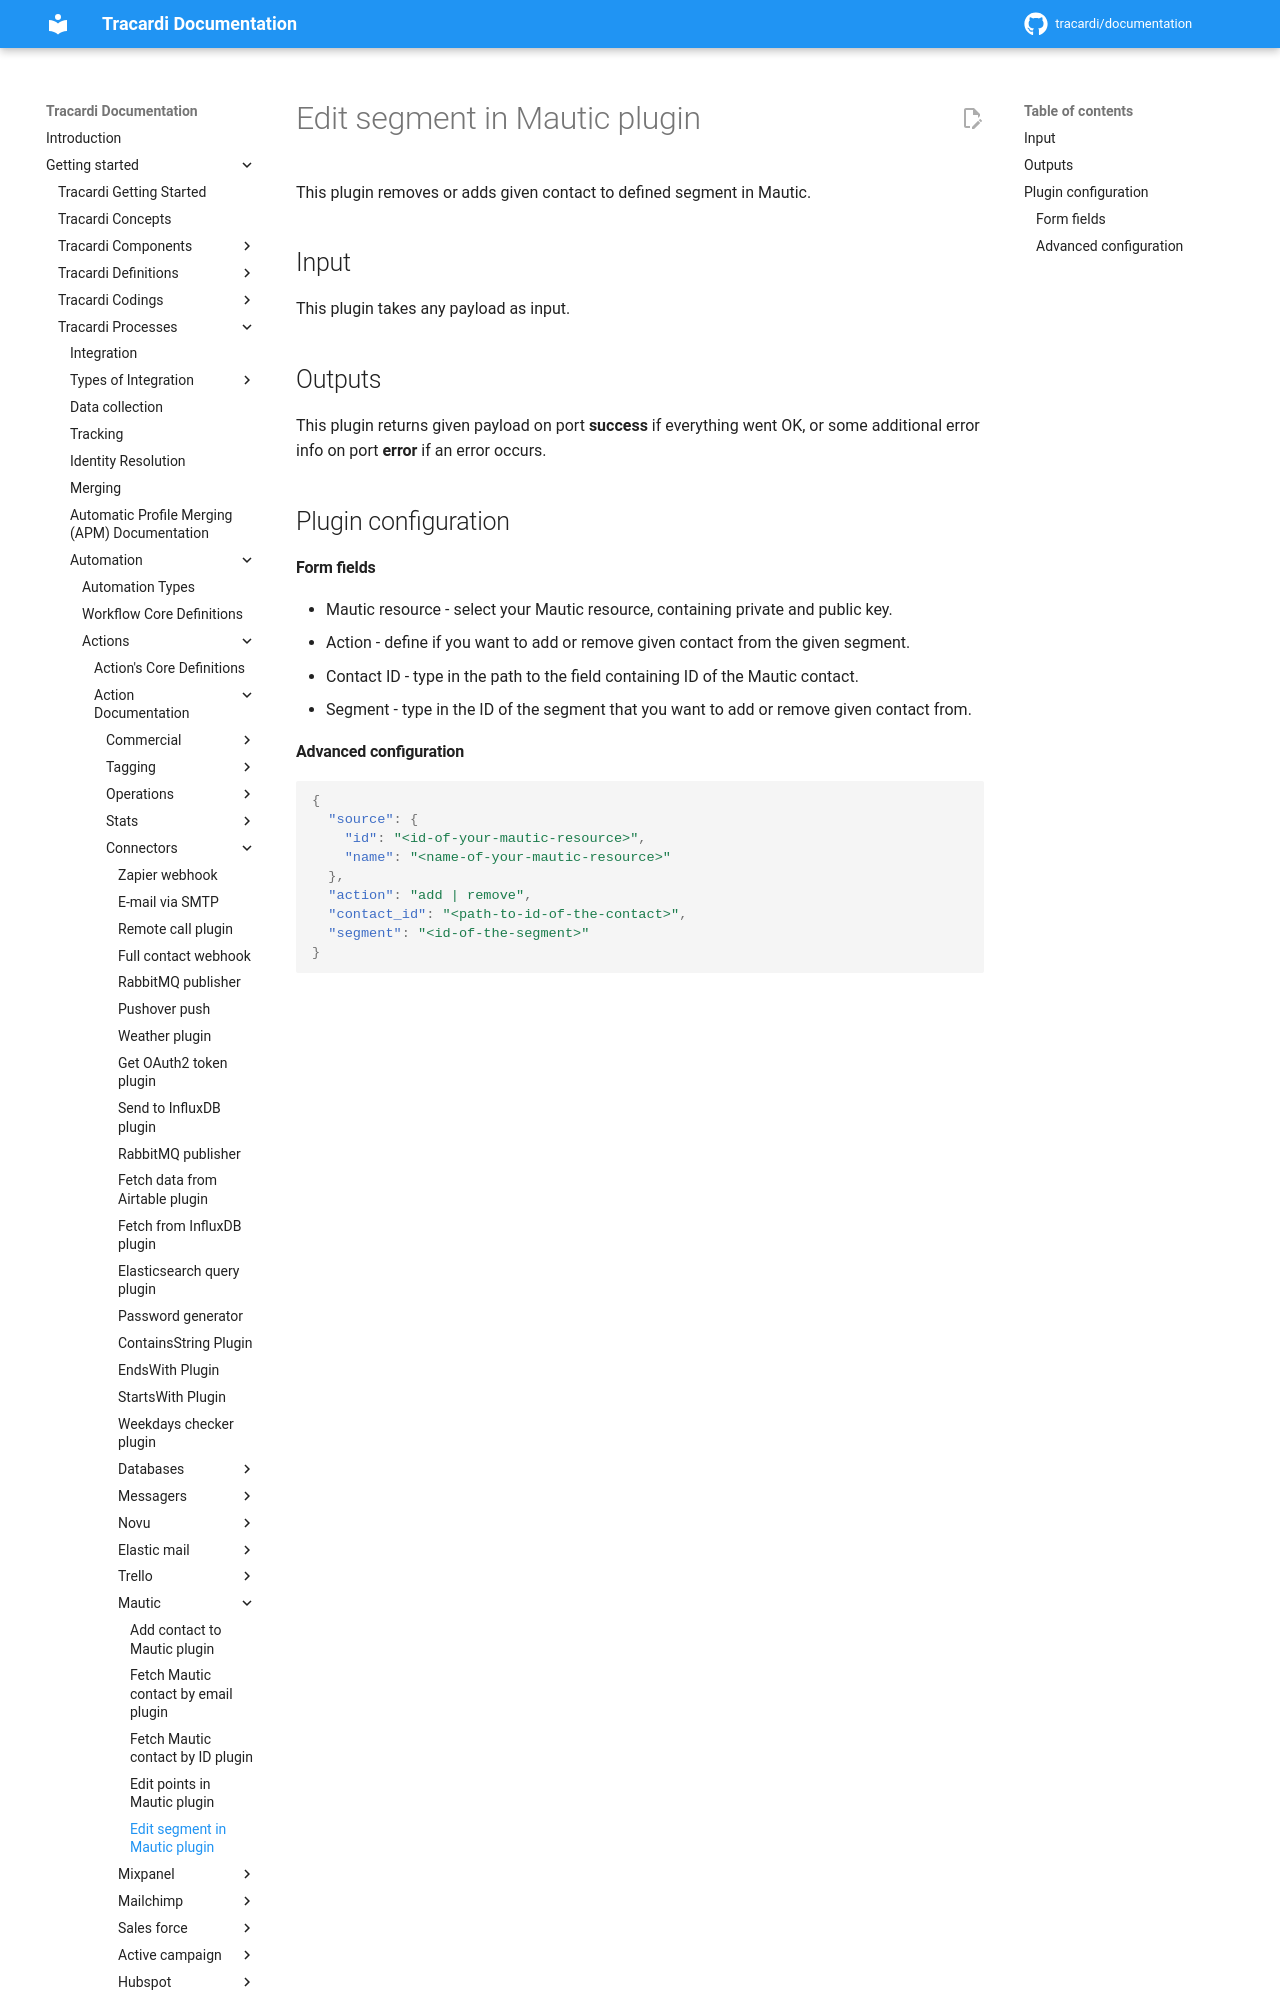

repository: Tracardi/documentation · page: 1.1.x/getting_started/processes/workflow/actions/edit_segment_in_mautic_action/index.html · generator: mkdocs

# Edit segment in Mautic plugin

This plugin removes or adds given contact to defined segment in Mautic.

## Input

This plugin takes any payload as input.

## Outputs

This plugin returns given payload on port **success** if everything went OK,
or some additional error info on port **error** if an error occurs.

## Plugin configuration
